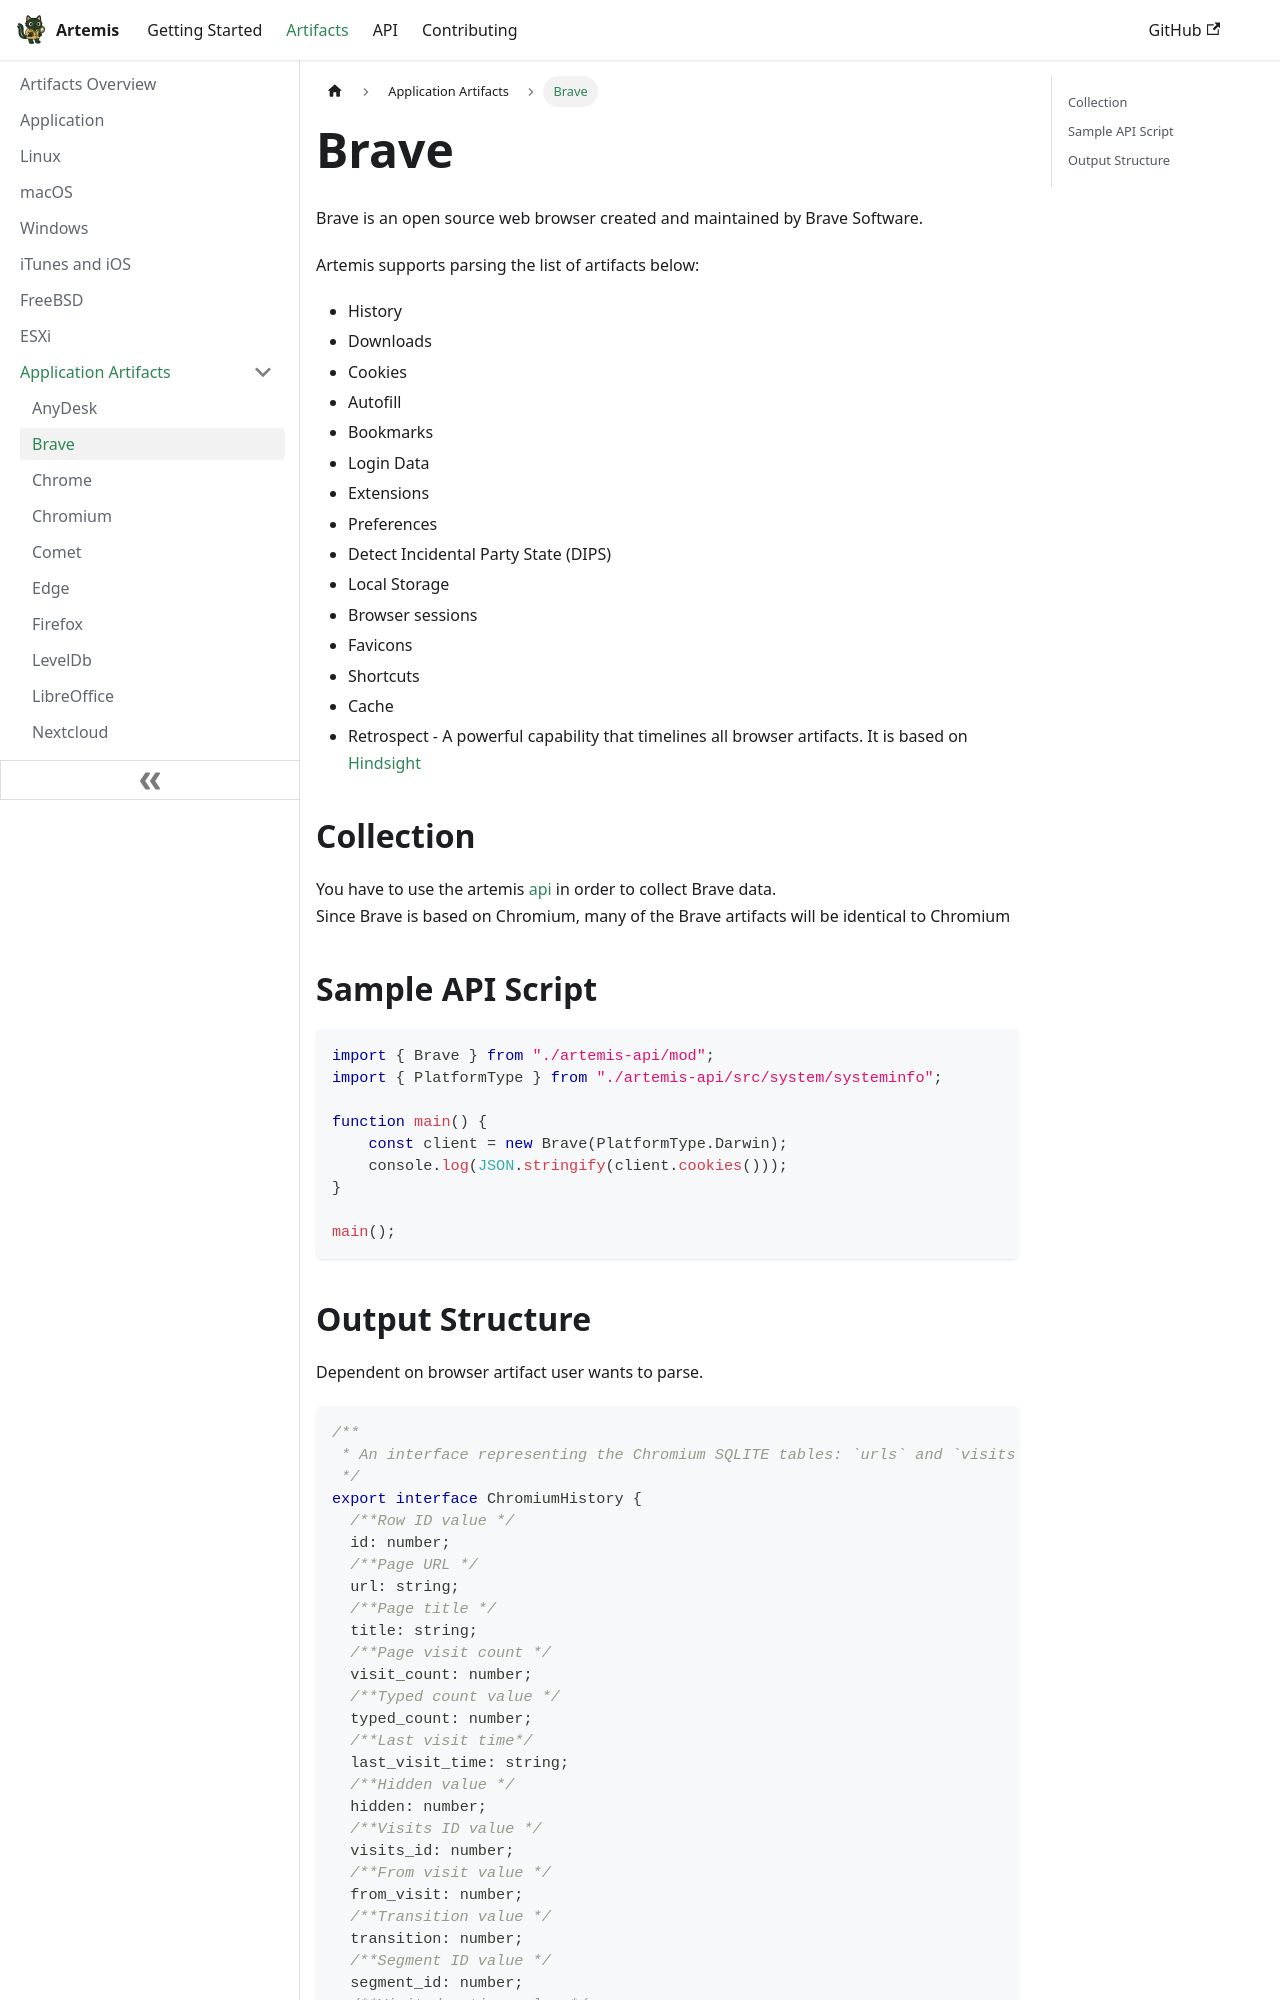

repository: puffyCid/artemis-api · page: docs/Artifacts/Application Artifacts/brave.html · generator: docusaurus

---
description: Brave browser
keywords:
  - browser
---

# Brave

Brave is an open source web browser created and maintained by Brave Software.

Artemis supports parsing the list of artifacts below:

- History
- Downloads
- Cookies
- Autofill
- Bookmarks
- Login Data
- Extensions
- Preferences
- Detect Incidental Party State (DIPS)
- Local Storage
- Browser sessions
- Favicons
- Shortcuts
- Cache
- Retrospect - A powerful capability that timelines all browser artifacts. It is based on [Hindsight](https://github.com/obsidianforensics/hindsight)


## Collection

You have to use the artemis [api](../../API/overview.md) in order to collect Brave data.  
Since Brave is based on Chromium, many of the Brave artifacts will be identical to Chromium


## Sample API Script

```typescript
import { Brave } from "./artemis-api/mod";
import { PlatformType } from "./artemis-api/src/system/systeminfo";

function main() {
    const client = new Brave(PlatformType.Darwin);
    console.log(JSON.stringify(client.cookies()));
}

main();
```
